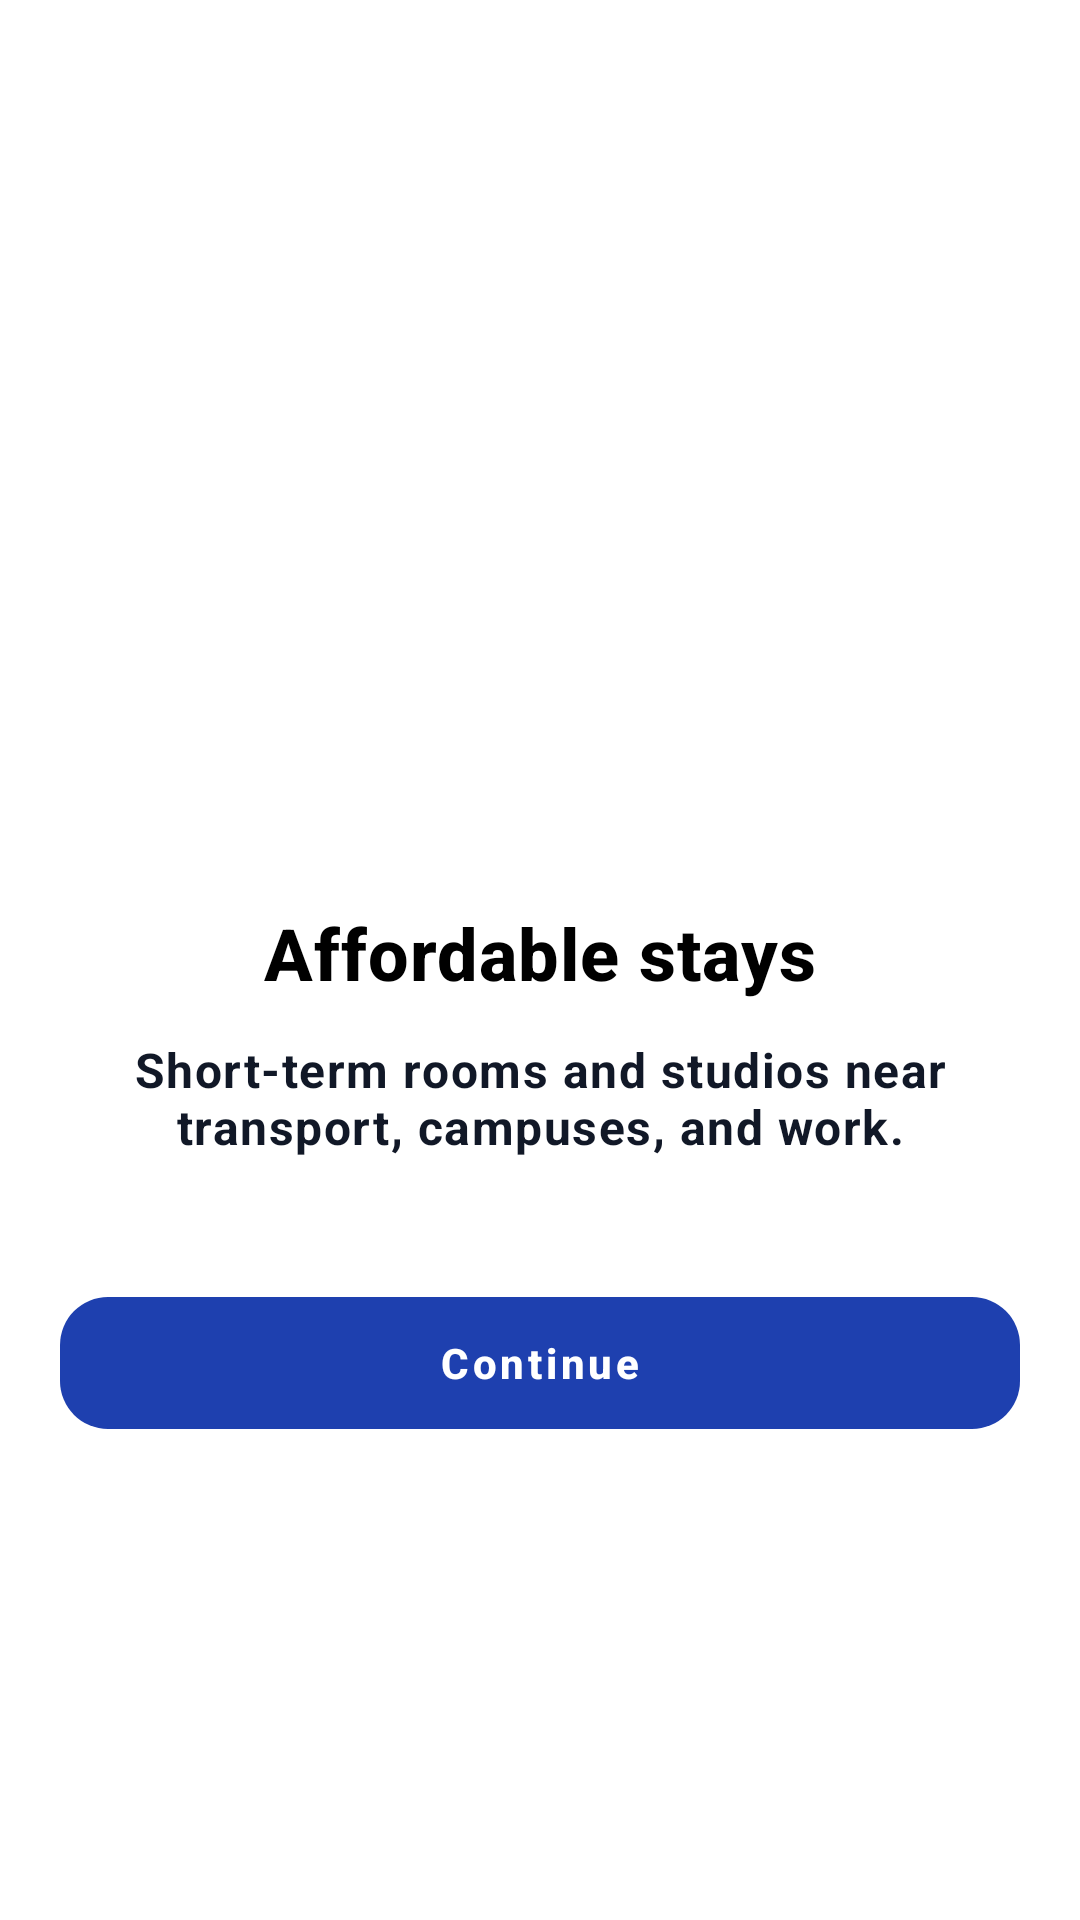

Layout XML and referenced resources for this Android screen:
<!-- AndroidManifest.xml: application theme Theme.BetLink -->
<!-- res/layout/onboarding_1.xml -->
<?xml version="1.0" encoding="utf-8"?>
<LinearLayout xmlns:android="http://schemas.android.com/apk/res/android"
    xmlns:app="http://schemas.android.com/apk/res-auto"
    android:layout_width="match_parent"
    android:layout_height="match_parent"
    android:orientation="vertical"
    android:padding="@dimen/padding_screen"
    android:gravity="center"
    android:background="@color/white">

    <ImageView
        android:layout_width="120dp"
        android:layout_height="120dp"
        android:src="@drawable/ic_launcher_foreground"
        android:contentDescription="" />

    <TextView
        android:layout_width="match_parent"
        android:layout_height="wrap_content"
        android:layout_marginTop="24dp"
        android:gravity="center"
        style="@style/TextAppearance.BetLink.H2"
        android:text="@string/onboard1_title"
        android:textColor="@color/text_primary"
        android:textSize="24sp" />

    <TextView
        android:layout_width="match_parent"
        android:layout_height="wrap_content"
        android:layout_marginTop="12dp"
        android:gravity="center"
        style="@style/TextAppearance.BetLink.Body"
        android:text="@string/onboard1_desc"
        android:textColor="@color/text_secondary"
        android:textStyle="bold" />

    <com.google.android.material.button.MaterialButton
        android:layout_width="match_parent"
        android:layout_height="56dp"
        android:layout_marginTop="40dp"
        style="@style/Widget.BetLink.Button"
        android:text="@string/continue_primary"
        app:backgroundTint="@color/brand_primary" />

</LinearLayout>
<!-- resources referenced by this layout -->
<resources>
  <color name="brand_primary">#1E40AF</color>
  <color name="text_primary">#000000</color>
  <color name="text_secondary">#111827</color>
  <color name="white">#FFFFFFFF</color>
  <dimen name="padding_screen">20dp</dimen>
  <string name="continue_primary">Continue</string>
  <string name="onboard1_desc">Short-term rooms and studios near transport, campuses, and work.</string>
  <string name="onboard1_title">Affordable stays</string>
  <style name="TextAppearance.BetLink.Body" parent="TextAppearance.MaterialComponents.Body1">
          <item name="android:textColor">@color/text_primary</item>
      </style>
  <style name="TextAppearance.BetLink.H2" parent="TextAppearance.MaterialComponents.Headline6">
          <item name="android:textStyle">bold</item>
          <item name="android:textColor">@color/text_primary</item>
      </style>
  <style name="Widget.BetLink.Button" parent="Widget.MaterialComponents.Button.UnelevatedButton">
          <item name="android:minHeight">56dp</item>
          <item name="cornerRadius">16dp</item>
          <item name="android:textAllCaps">false</item>
          <item name="android:textStyle">bold</item>
          <item name="android:textColor">@color/white</item>
      </style>
  <style name="Theme.BetLink" parent="Theme.MaterialComponents.DayNight.NoActionBar">
          <item name="colorPrimary">@color/brand_primary</item>
          <item name="colorPrimaryVariant">@color/brand_primary_variant</item>
          <item name="colorOnPrimary">@color/white</item>
          <item name="colorSecondary">@color/brand_accent</item>
          <item name="colorOnSecondary">@color/white</item>
          <item name="colorSurface">@color/surface</item>
          <item name="colorOnSurface">@color/text_primary</item>
  
          <item name="android:statusBarColor">@color/brand_primary_variant</item>
          <item name="android:navigationBarColor">@color/background</item>
  
          <item name="android:textColor">@color/text_primary</item>
          <item name="android:textColorSecondary">@color/text_secondary</item>
          <item name="android:textColorHint">@color/text_hint</item>
  
          
          <item name="materialButtonStyle">@style/Widget.BetLink.Button</item>
          <item name="textInputStyle">@style/Widget.BetLink.TextInputLayout</item>
      </style>
  <color name="brand_primary_variant">#1E3A8A</color>
  <color name="brand_accent">#B45309</color>
  <color name="surface">#FFFFFFFF</color>
  <color name="background">#F3F6FB</color>
  <color name="text_hint">#4B5563</color>
  <style name="Widget.BetLink.TextInputLayout" parent="Widget.MaterialComponents.TextInputLayout.OutlinedBox">
          <item name="boxStrokeColor">@color/brand_primary</item>
          <item name="hintTextColor">@color/brand_primary</item>
          <item name="android:textColorHint">@color/text_hint</item>
          <item name="boxCornerRadiusTopStart">12dp</item>
          <item name="boxCornerRadiusTopEnd">12dp</item>
          <item name="boxCornerRadiusBottomStart">12dp</item>
          <item name="boxCornerRadiusBottomEnd">12dp</item>
      </style>
</resources>
